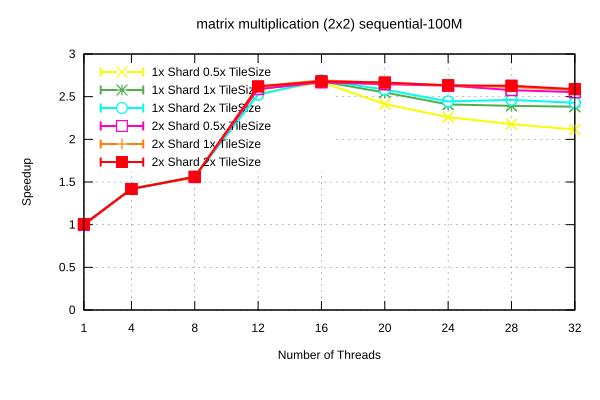

Data behind this chart, as committed beside it:
Name, Mean, MeanLB, MeanUB, Stddev, StddevLB, StddevUB, scheduler, threads
matrix multiplication (2x2)/sequential-1…, 5.494766863855711e-2, 5.471128987846896e-2, 5.52216275750349e-2, 4.0460515866508746e-4, 2.8871967435359575e-4, 4.961973201684692e-4, 1x Shard 1x TileSize, 1
matrix multiplication (2x2)/sequential-1…, 3.865280773135878e-2, 3.8581219581621036e-2, 3.873370096639351e-2, 1.2021674128537673e-4, 1.0053110313560648e-4, 1.4707048044112583e-4, 1x Shard 1x TileSize, 4
matrix multiplication (2x2)/sequential-1…, 3.51974327144553e-2, 3.510001594282036e-2, 3.546555004200883e-2, 2.770337607873765e-4, 4.916894250480528e-5, 4.6152101184759593e-4, 1x Shard 1x TileSize, 8
matrix multiplication (2x2)/sequential-1…, 2.124854654288515e-2, 2.118185916405974e-2, 2.1348891503049017e-2, 1.6825370317250434e-4, 1.1041704711497655e-4, 2.3175331676020128e-4, 1x Shard 1x TileSize, 12
matrix multiplication (2x2)/sequential-1…, 2.051091806083185e-2, 2.0463714700954327e-2, 2.0553801818089273e-2, 8.939302367911505e-5, 5.440401827685216e-5, 1.0744365827648394e-4, 1x Shard 1x TileSize, 16
matrix multiplication (2x2)/sequential-1…, 2.1558327792890797e-2, 2.152062289523492e-2, 2.1637143945703523e-2, 9.32533401538769e-5, 4.435747449644785e-5, 1.5111150462164734e-4, 1x Shard 1x TileSize, 20
matrix multiplication (2x2)/sequential-1…, 2.2808103647018782e-2, 2.2765813252683245e-2, 2.287455071986775e-2, 9.688272023363314e-5, 3.42543739577766e-5, 1.2748900592402865e-4, 1x Shard 1x TileSize, 24
matrix multiplication (2x2)/sequential-1…, 2.296625445818617e-2, 2.283828178243268e-2, 2.312557299931844e-2, 2.668562242566365e-4, 1.8100737743059945e-4, 3.1247477423892664e-4, 1x Shard 1x TileSize, 28
matrix multiplication (2x2)/sequential-1…, 2.3062086805445182e-2, 2.2959580239241818e-2, 2.3334185483302346e-2, 2.9392522738741673e-4, 7.82236709447449e-5, 4.949820248625518e-4, 1x Shard 1x TileSize, 32
matrix multiplication (2x2)/sequential-1…, 5.5276320511586076e-2, 5.5134360981173816e-2, 5.545992253436929e-2, 2.409231735523409e-4, 1.5908778021579318e-4, 4.1892308419172827e-4, 1x Shard 0.5x TileSize, 1
matrix multiplication (2x2)/sequential-1…, 3.862612842224092e-2, 3.856186743043823e-2, 3.8856740281843244e-2, 1.7490481107113116e-4, 2.2094543724559228e-5, 2.858686636386569e-4, 1x Shard 0.5x TileSize, 4
matrix multiplication (2x2)/sequential-1…, 3.5134323327654295e-2, 3.508995500910613e-2, 3.5201530877929474e-2, 9.640475723451341e-5, 4.63617984973132e-5, 1.4771427190935843e-4, 1x Shard 0.5x TileSize, 8
matrix multiplication (2x2)/sequential-1…, 2.1644303123405765e-2, 2.1606047939303763e-2, 2.172726789894686e-2, 9.947837702850373e-5, 3.593562153513685e-5, 1.5977558997343615e-4, 1x Shard 0.5x TileSize, 12
matrix multiplication (2x2)/sequential-1…, 2.0582378462866386e-2, 2.055348673129229e-2, 2.0656288669144103e-2, 8.41587291387889e-5, 1.4214632816132649e-5, 1.4340995627702065e-4, 1x Shard 0.5x TileSize, 16
matrix multiplication (2x2)/sequential-1…, 2.2767535825994854e-2, 2.2698504682861206e-2, 2.2839245722060662e-2, 1.316671117835692e-4, 9.762557499237328e-5, 1.694301266105464e-4, 1x Shard 0.5x TileSize, 20
matrix multiplication (2x2)/sequential-1…, 2.4316950932810468e-2, 2.428194205062866e-2, 2.4360861054932074e-2, 7.090217754324173e-5, 5.305616595210808e-5, 8.912495680734331e-5, 1x Shard 0.5x TileSize, 24
matrix multiplication (2x2)/sequential-1…, 2.5232322488101568e-2, 2.5162000495288776e-2, 2.534317014964693e-2, 1.5243908849107643e-4, 7.579514546057969e-5, 2.251871212382965e-4, 1x Shard 0.5x TileSize, 28
matrix multiplication (2x2)/sequential-1…, 2.5974257847947345e-2, 2.591421942839407e-2, 2.609039022889617e-2, 1.4274229681973658e-4, 5.859128865210551e-5, 2.4310947915417953e-4, 1x Shard 0.5x TileSize, 32
matrix multiplication (2x2)/sequential-1…, 5.459763867991223e-2, 5.448165707445393e-2, 5.4772755003622955e-2, 2.0920505372782477e-4, 1.199754123287118e-4, 2.8702717500187126e-4, 1x Shard 2x TileSize, 1
matrix multiplication (2x2)/sequential-1…, 3.864723194219711e-2, 3.859974054990885e-2, 3.877235732880639e-2, 1.1640765065917862e-4, 4.0091732758795094e-5, 1.814540934586084e-4, 1x Shard 2x TileSize, 4
matrix multiplication (2x2)/sequential-1…, 3.517306117267008e-2, 3.514455888420344e-2, 3.523071225865611e-2, 6.625527471073255e-5, 2.8845062147418436e-5, 1.0518402351666037e-4, 1x Shard 2x TileSize, 8
matrix multiplication (2x2)/sequential-1…, 2.1771255852364172e-2, 2.158389451759883e-2, 2.2006013107491895e-2, 3.9911876263197435e-4, 3.2247187333582104e-4, 4.826697800929231e-4, 1x Shard 2x TileSize, 12
matrix multiplication (2x2)/sequential-1…, 2.0427060561446057e-2, 2.0390506626360796e-2, 2.048691765998242e-2, 8.666727270746542e-5, 6.001651474074836e-5, 1.1686585871058789e-4, 1x Shard 2x TileSize, 16
matrix multiplication (2x2)/sequential-1…, 2.126814514928571e-2, 2.1249523339927478e-2, 2.1303225500000456e-2, 4.715529540460331e-5, 1.9979125807317685e-5, 6.377665082799574e-5, 1x Shard 2x TileSize, 20
matrix multiplication (2x2)/sequential-1…, 2.2481207731132855e-2, 2.235329065923438e-2, 2.2711095428376488e-2, 3.0855267351551546e-4, 1.499678953956972e-4, 5.038634123348158e-4, 1x Shard 2x TileSize, 24
matrix multiplication (2x2)/sequential-1…, 2.231667505850996e-2, 2.228868647078283e-2, 2.2402754152891516e-2, 7.990103103751021e-5, 3.0069866739561402e-5, 1.314826686849881e-4, 1x Shard 2x TileSize, 28
matrix multiplication (2x2)/sequential-1…, 2.262509016697745e-2, 2.245921283378434e-2, 2.2792719017370223e-2, 3.285482476590152e-4, 2.4834498774706964e-4, 4.3295556603023934e-4, 1x Shard 2x TileSize, 32
matrix multiplication (2x2)/sequential-1…, 5.489816162069994e-2, 5.4550605074369485e-2, 5.551602451596409e-2, 7.248165020518881e-4, 3.4620978460944246e-4, 1.1005517463483134e-3, 2x Shard 1x TileSize, 1
matrix multiplication (2x2)/sequential-1…, 3.865071962254099e-2, 3.854167819092119e-2, 3.88185473377414e-2, 2.1944949035735127e-4, 1.2206999755378193e-4, 3.1806219248059275e-4, 2x Shard 1x TileSize, 4
matrix multiplication (2x2)/sequential-1…, 3.5408125162080285e-2, 3.533790869793545e-2, 3.5495222769677634e-2, 1.3585533491889133e-4, 8.128108146183482e-5, 2.0365122138704949e-4, 2x Shard 1x TileSize, 8
matrix multiplication (2x2)/sequential-1…, 2.0970086659527987e-2, 2.0958632794418678e-2, 2.099561336605499e-2, 2.9739371298080875e-5, 8.161980138082623e-6, 4.82160233260593e-5, 2x Shard 1x TileSize, 12
matrix multiplication (2x2)/sequential-1…, 2.0417448059808482e-2, 2.0388616362300816e-2, 2.0474598896394056e-2, 6.943591084545151e-5, 2.4659401607659884e-5, 1.0237983186479438e-4, 2x Shard 1x TileSize, 16
matrix multiplication (2x2)/sequential-1…, 2.0644406465746477e-2, 2.0624867896336187e-2, 2.0692411278412124e-2, 5.648718420380215e-5, 1.696720689266158e-5, 9.349283033864248e-5, 2x Shard 1x TileSize, 20
matrix multiplication (2x2)/sequential-1…, 2.0860189041892605e-2, 2.078581153178996e-2, 2.1060259424957675e-2, 2.2194136221731218e-4, 9.794313132871222e-5, 3.6577826491427626e-4, 2x Shard 1x TileSize, 24
matrix multiplication (2x2)/sequential-1…, 2.102010144030376e-2, 2.099063597894878e-2, 2.107367569740443e-2, 7.323623290689988e-5, 3.646205309420307e-5, 1.123385176134518e-4, 2x Shard 1x TileSize, 28
matrix multiplication (2x2)/sequential-1…, 2.1317049468393825e-2, 2.128019652982176e-2, 2.1390567644543588e-2, 9.193239283529627e-5, 4.336898878749779e-5, 1.5032803262005466e-4, 2x Shard 1x TileSize, 32
matrix multiplication (2x2)/sequential-1…, 5.516685078064689e-2, 5.50478076407065e-2, 5.524569390552296e-2, 1.4884162710572608e-4, 9.10044791530369e-5, 2.2010596845289037e-4, 2x Shard 0.5x TileSize, 1
matrix multiplication (2x2)/sequential-1…, 3.8739149330834305e-2, 3.866485077345734e-2, 3.886431363835024e-2, 1.6814865424120414e-4, 1.1022724282643663e-4, 2.3512295290447323e-4, 2x Shard 0.5x TileSize, 4
matrix multiplication (2x2)/sequential-1…, 3.52803982733675e-2, 3.521764650645237e-2, 3.539203108288348e-2, 1.305488861802747e-4, 3.8508337984399804e-5, 1.9672048397636e-4, 2x Shard 0.5x TileSize, 8
matrix multiplication (2x2)/sequential-1…, 2.122488036816418e-2, 2.1198837946402246e-2, 2.1277906618976068e-2, 7.040203375288389e-5, 3.5381224086159736e-5, 1.1139339292558742e-4, 2x Shard 0.5x TileSize, 12
matrix multiplication (2x2)/sequential-1…, 2.0592387826679708e-2, 2.0569725839562986e-2, 2.06266527726222e-2, 4.922446521043159e-5, 3.7225877998913486e-5, 6.562151676410129e-5, 2x Shard 0.5x TileSize, 16
matrix multiplication (2x2)/sequential-1…, 2.0771781724575486e-2, 2.073813635834566e-2, 2.0832586656944308e-2, 8.644123095267079e-5, 2.761737973584489e-5, 1.3972632477920026e-4, 2x Shard 0.5x TileSize, 20
matrix multiplication (2x2)/sequential-1…, 2.089471933314203e-2, 2.0879396878421483e-2, 2.0925370337252797e-2, 3.710104969988032e-5, 2.336823122271074e-5, 5.8677481342553185e-5, 2x Shard 0.5x TileSize, 24
matrix multiplication (2x2)/sequential-1…, 2.1323619032476777e-2, 2.1257606933307888e-2, 2.1448544560663516e-2, 1.6277847329988082e-4, 9.559755627923848e-5, 2.4771861452369995e-4, 2x Shard 0.5x TileSize, 28
matrix multiplication (2x2)/sequential-1…, 2.1528595156494208e-2, 2.1475724841310353e-2, 2.1621166108910333e-2, 1.140816537933162e-4, 6.999186759523848e-5, 1.5480721847358888e-4, 2x Shard 0.5x TileSize, 32
matrix multiplication (2x2)/sequential-1…, 5.4636269212711516e-2, 5.445673643123536e-2, 5.489184934135881e-2, 3.3902203092049107e-4, 2.6038572253298686e-4, 4.1422466978361804e-4, 2x Shard 2x TileSize, 1
matrix multiplication (2x2)/sequential-1…, 3.874547402620828e-2, 3.868137128902452e-2, 3.892343028758963e-2, 1.708060343287803e-4, 3.7910345303408094e-5, 2.73255510348892e-4, 2x Shard 2x TileSize, 4
matrix multiplication (2x2)/sequential-1…, 3.5197500693168314e-2, 3.517670661011445e-2, 3.5240599563389666e-2, 4.844608521629688e-5, 2.448543179572437e-5, 7.636007387743044e-5, 2x Shard 2x TileSize, 8
matrix multiplication (2x2)/sequential-1…, 2.097117270444711e-2, 2.0951499364664936e-2, 2.103338360345415e-2, 5.582247980169282e-5, 1.9797429447055764e-5, 9.22355180787434e-5, 2x Shard 2x TileSize, 12
matrix multiplication (2x2)/sequential-1…, 2.0500725242077796e-2, 2.0386392754753905e-2, 2.0935666135272854e-2, 3.087143167841749e-4, 7.685778954539792e-5, 5.363296783776156e-4, 2x Shard 2x TileSize, 16
matrix multiplication (2x2)/sequential-1…, 2.0611229084999873e-2, 2.059227120252877e-2, 2.0667243356820502e-2, 6.04339898069669e-5, 1.4896741229349581e-5, 1.0227897553821547e-4, 2x Shard 2x TileSize, 20
matrix multiplication (2x2)/sequential-1…, 2.0875798857009797e-2, 2.076746392087987e-2, 2.1093177873645803e-2, 2.7202190852689863e-4, 1.674149162271692e-4, 4.112239053417265e-4, 2x Shard 2x TileSize, 24
matrix multiplication (2x2)/sequential-1…, 2.0907487073694848e-2, 2.0880469598693645e-2, 2.0951093945047284e-2, 6.578989440310494e-5, 3.061482846530096e-5, 9.057186190329428e-5, 2x Shard 2x TileSize, 28
matrix multiplication (2x2)/sequential-1…, 2.122836029292682e-2, 2.119670921557143e-2, 2.129643317616189e-2, 8.203386045489307e-5, 3.255419829910128e-5, 1.34093782683508e-4, 2x Shard 2x TileSize, 32
